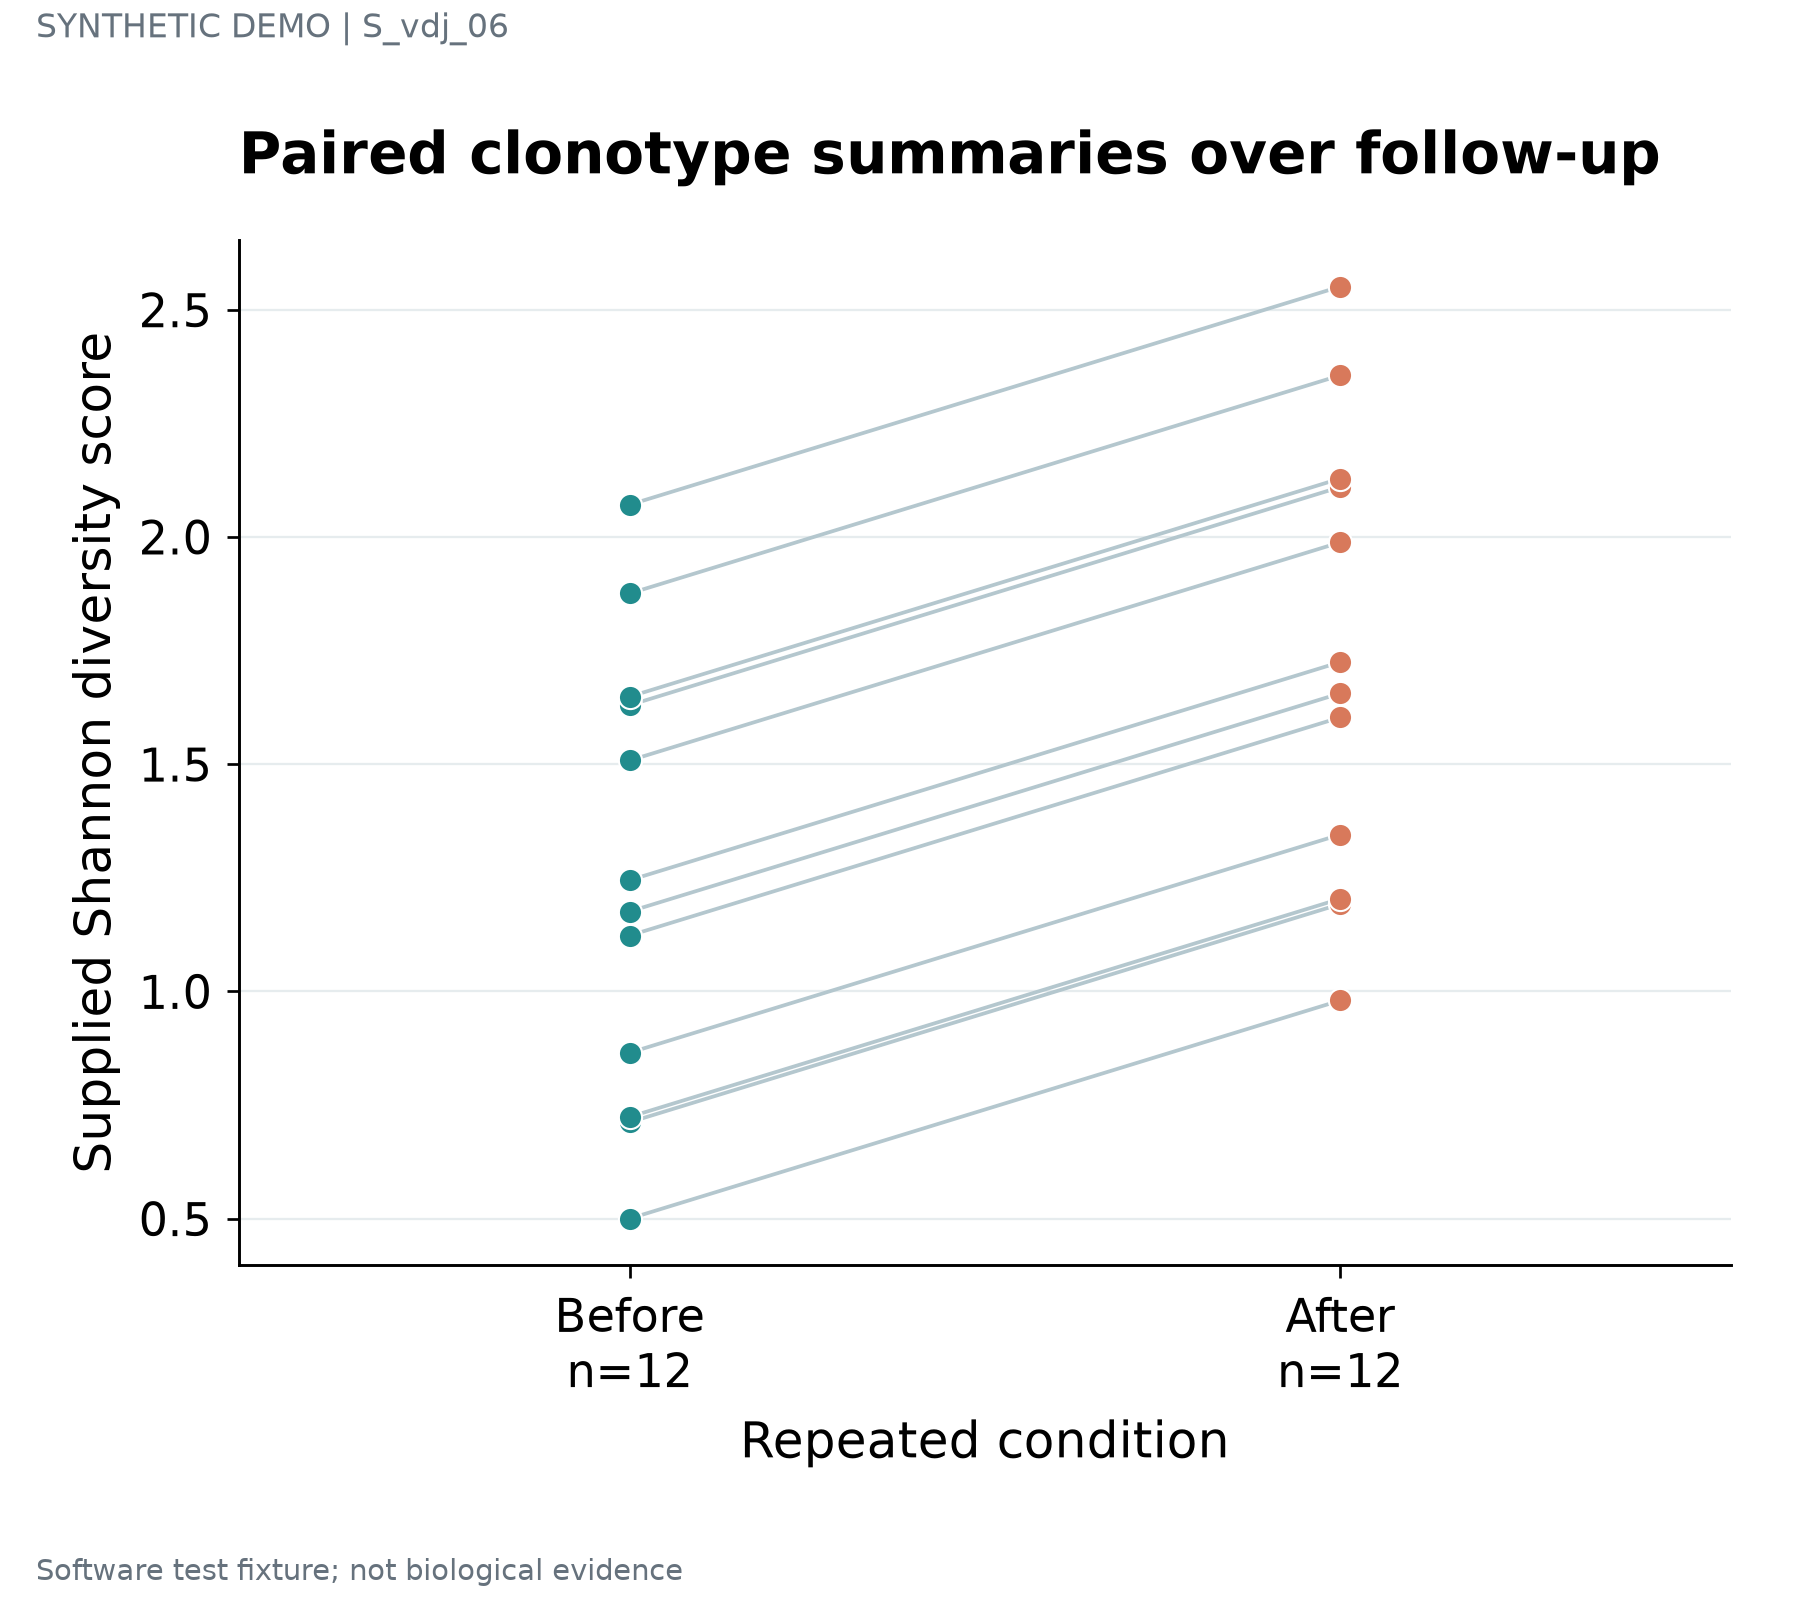

Data behind this chart, as committed beside it:
unit	series	value	panel_id
D01	Before	0.5	p1
D02	Before	0.7121	p1
D03	Before	0.7238	p1
D04	Before	0.865	p1
D05	Before	1.123	p1
D06	Before	1.176	p1
D07	Before	1.245	p1
D08	Before	1.508	p1
D09	Before	1.63	p1
D10	Before	1.649	p1
D11	Before	1.876	p1
D12	Before	2.071	p1
D01	After	0.98	p1
D02	After	1.192	p1
D03	After	1.204	p1
D04	After	1.345	p1
D05	After	1.603	p1
D06	After	1.656	p1
D07	After	1.725	p1
D08	After	1.988	p1
D09	After	2.11	p1
D10	After	2.129	p1
D11	After	2.356	p1
D12	After	2.551	p1
